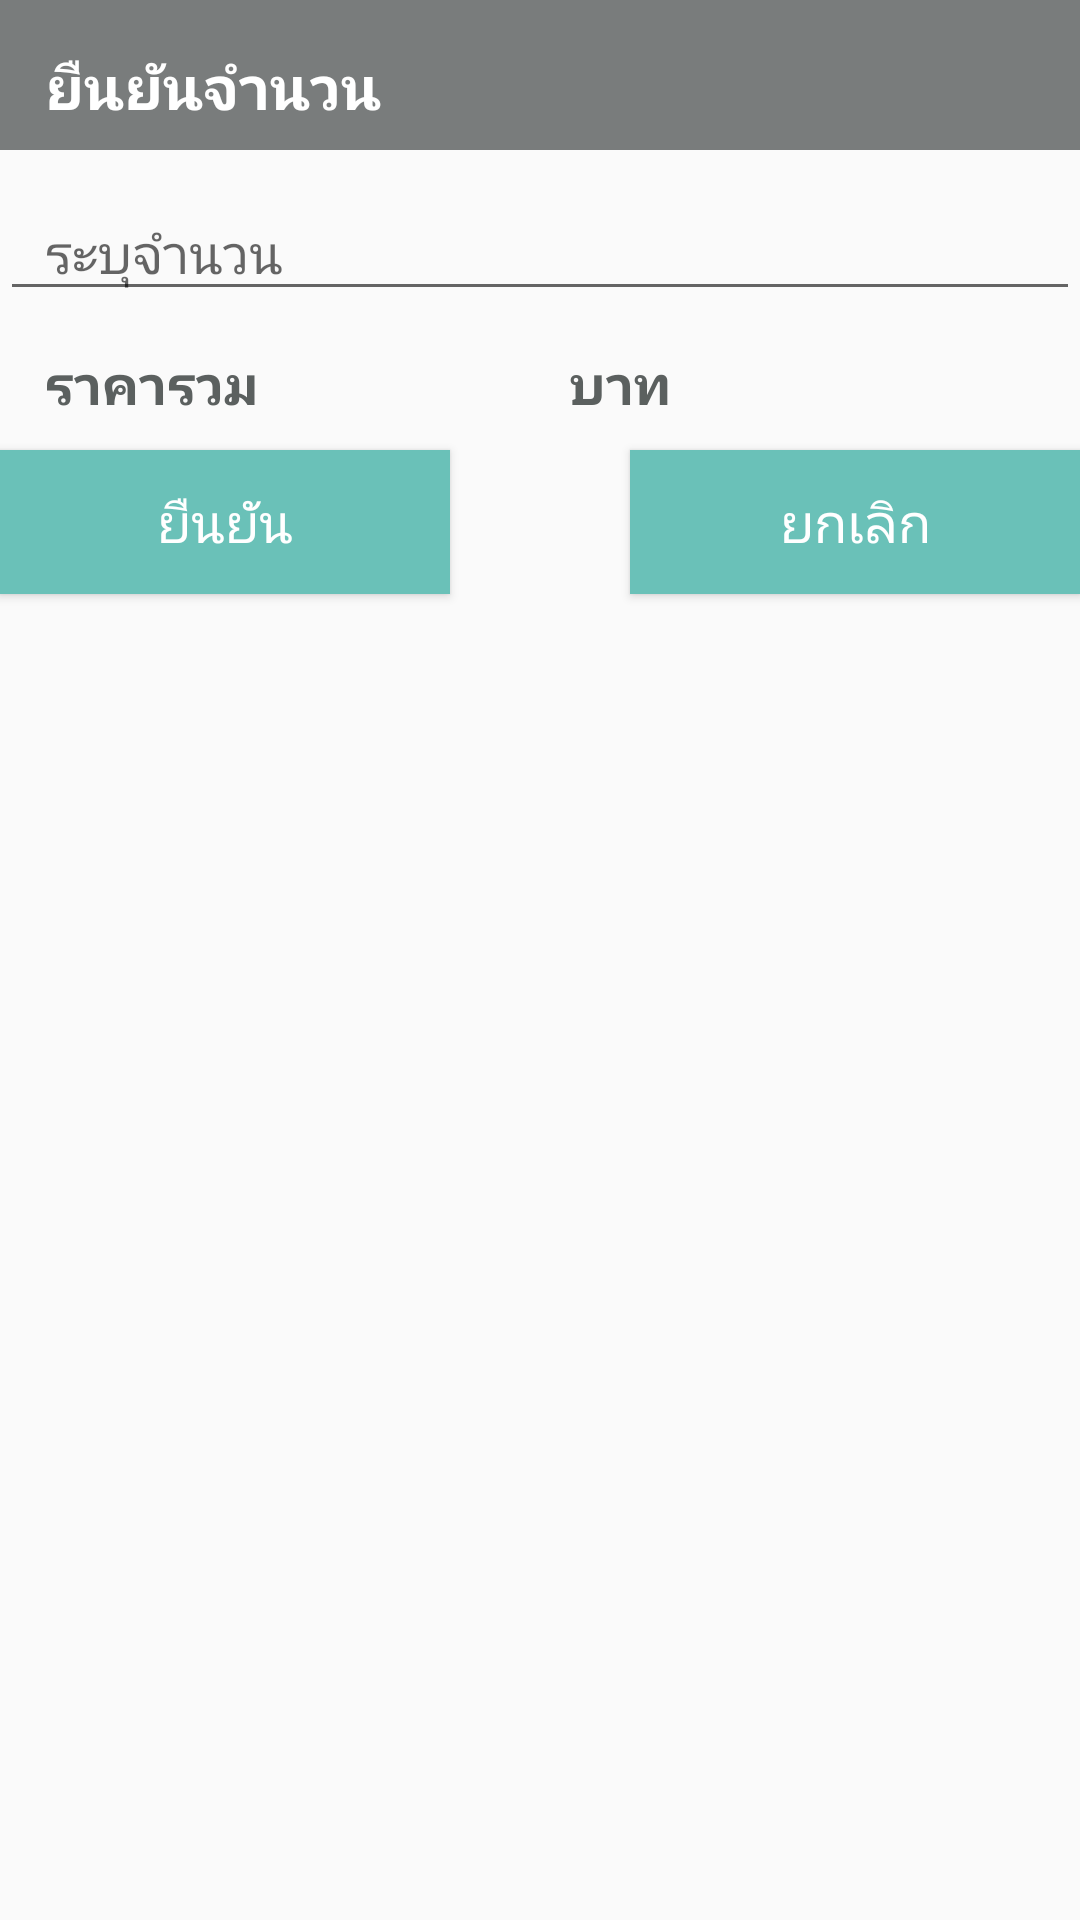

The Android layout XML behind this screen, and the referenced resources:
<!-- AndroidManifest.xml: application theme AppTheme -->
<!-- res/layout/dialog_comfirm_order.xml -->
<?xml version="1.0" encoding="utf-8"?>
<RelativeLayout xmlns:android="http://schemas.android.com/apk/res/android"
    android:layout_width="match_parent"
    android:layout_height="wrap_content"
    android:orientation="vertical">

    <TextView
        android:id="@+id/textView6"
        android:layout_width="match_parent"
        android:layout_height="50dp"

        android:layout_alignParentLeft="true"
        android:layout_alignParentStart="true"
        android:layout_alignParentTop="true"
        android:background="#797c7c"
        android:paddingLeft="15dp"
        android:paddingTop="15dp"
        android:text="ยืนยันจำนวน"
        android:textColor="#fff"
        android:textSize="20dp"
        android:textStyle="bold" />

    <EditText
        android:id="@+id/amount_order"
        android:layout_width="match_parent"
        android:layout_height="wrap_content"
        android:layout_alignParentLeft="true"
        android:layout_alignParentStart="true"
        android:layout_below="@+id/textView6"
        android:layout_marginTop="12dp"
        android:ems="10"
        android:hint="ระบุจำนวน"
        android:inputType="number"
        android:maxLength="3"
        android:paddingLeft="15dp"
        android:paddingRight="15dp" />

    <TextView
        android:id="@+id/textView8"
        android:layout_width="90dp"
        android:layout_height="wrap_content"
        android:layout_alignParentLeft="true"
        android:layout_alignParentStart="true"
        android:layout_below="@+id/amount_order"
        android:layout_marginTop="12dp"
        android:paddingLeft="15dp"
        android:text="ราคารวม"
        android:textSize="18dp"
        android:textStyle="bold"
        android:textColor="#5b605f"/>

    <TextView
        android:id="@+id/text_amount"
        android:layout_width="100dp"
        android:layout_height="wrap_content"
        android:layout_alignBaseline="@+id/textView8"
        android:layout_alignBottom="@+id/textView8"
        android:layout_toEndOf="@+id/textView8"
        android:layout_toRightOf="@+id/textView8"
        android:paddingLeft="10dp"
        android:textSize="18dp"
        android:textStyle="bold"
        android:textColor="#ce1803"/>
    <TextView
        android:layout_width="50dp"
        android:layout_height="wrap_content"
        android:layout_above="@+id/cc_btn"
        android:layout_toRightOf="@+id/text_amount"
        android:layout_toEndOf="@+id/text_amount"
        android:layout_alignTop="@+id/text_amount"
        android:text="บาท"
        android:textSize="18dp"
        android:textStyle="bold"
        android:textColor="#5b605f"/>

    <Button
        android:id="@+id/cf_btn"
        android:layout_width="150dp"
        android:layout_height="wrap_content"
        android:layout_alignLeft="@+id/amount_order"
        android:layout_alignStart="@+id/amount_order"
        android:layout_below="@+id/text_amount"
        android:layout_marginTop="10dp"
        android:background="@drawable/buttonstyleselector"
        android:text="ยืนยัน"
        android:textColor="#fff"
        android:textSize="18dp"/>

    <Button
        android:id="@+id/cc_btn"
        android:layout_width="150dp"
        android:layout_height="wrap_content"
        android:layout_alignBaseline="@+id/cf_btn"
        android:layout_alignBottom="@+id/cf_btn"
        android:layout_alignEnd="@+id/amount_order"
        android:layout_alignRight="@+id/amount_order"
        android:layout_marginTop="10dp"
        android:background="@drawable/buttonstyleselector"
        android:text="ยกเลิก"
        android:textColor="#fff"
        android:textSize="18dp"/>
</RelativeLayout>
<!-- resources referenced by this layout -->
<resources>
  <!-- drawable buttonstyleselector (drawable) -->
  <?xml version="1.0" encoding="utf-8"?>
  <selector xmlns:android="http://schemas.android.com/apk/res/android">
  
      <item android:drawable="@drawable/buttonstyleclicked" android:state_pressed="true"/>
  
      <item android:drawable="@drawable/buttonstylenormal" />
  
  </selector>
  <style name="AppTheme" parent="Theme.AppCompat.Light.NoActionBar">
          
          <item name="colorPrimary">@color/colorPrimary</item>
          <item name="colorPrimaryDark">@color/colorPrimaryDark</item>
          <item name="colorAccent">@color/colorAccent</item>
      </style>
  <!-- drawable buttonstyleclicked (drawable) -->
  <?xml version="1.0" encoding="utf-8"?>
  <shape android:shape="rectangle"
      xmlns:android="http://schemas.android.com/apk/res/android" >
      <solid android:color="#87cdc6" />
  
  </shape>
  <!-- drawable buttonstylenormal (drawable) -->
  <?xml version="1.0" encoding="utf-8"?>
  <shape android:shape="rectangle"
      xmlns:android="http://schemas.android.com/apk/res/android" >
      <solid android:color="#6ac1b8" />
  
  </shape>
  <color name="colorPrimary">#6AC1B8</color>
  <color name="colorPrimaryDark">#38817A</color>
  <color name="colorAccent">#393E46</color>
</resources>
